Run: headless pygame with SDL's dummy video driver; simulated clock (each Clock.tick advances the game by its frame time, no real sleeping); random seed 0; keys injected as events and as key.get_pressed() state; mouse plan: one left click at the window centre at the start of phase 2, then a move to the lower-right quarter at the start of phase 3.
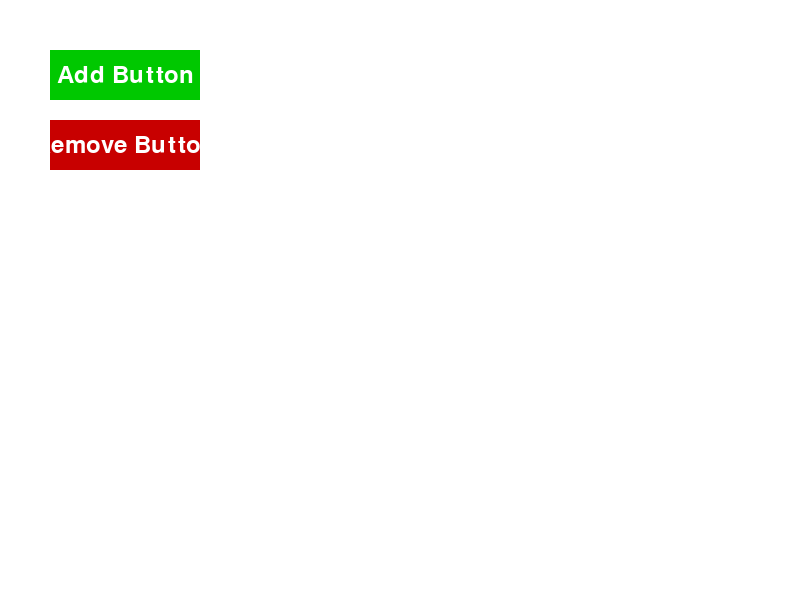
Frame 1 of 4 · flips 1–60 · no input
Frame 2 of 4 · flips 61–180 · clicked the window centre · tapped SPACE, RETURN · held RIGHT (→), D · screen unchanged from frame 1, image omitted
Frame 3 of 4 · flips 181–300 · moved the mouse to the lower-right quarter · held DOWN (↓), S · screen unchanged from frame 2, image omitted
Frame 4 of 4 · flips 301–420 · held LEFT (←), A, UP (↑), W · screen unchanged from frame 3, image omitted

The pygame program that drew these frames:

import pygame
import sys

# Initialize Pygame
pygame.init()

# Screen dimensions
WIDTH, HEIGHT = 800, 600
screen = pygame.display.set_mode((WIDTH, HEIGHT))
pygame.display.set_caption("Dynamic Button")

# Colors
WHITE = (255, 255, 255)
BLACK = (0, 0, 0)
RED = (200, 0, 0)
GREEN = (0, 200, 0)
GRAY = (100, 100, 100)

# Fonts
font = pygame.font.Font(None, 36)

# Button variables
button_rect = pygame.Rect(300, 250, 200, 50)  # Initial button position and size
button_exists = False  # Track if the button exists

# Add/Remove button controls
add_button_rect = pygame.Rect(50, 50, 150, 50)
remove_button_rect = pygame.Rect(50, 120, 150, 50)

def draw_text(text, font, color, surface, x, y):
    """Utility function to draw text on the screen."""
    text_obj = font.render(text, True, color)
    text_rect = text_obj.get_rect(center=(x, y))
    surface.blit(text_obj, text_rect)

def main():
    global button_exists
    clock = pygame.time.Clock()

    while True:
        screen.fill(WHITE)

        # Draw Add/Remove buttons
        pygame.draw.rect(screen, GREEN, add_button_rect)
        pygame.draw.rect(screen, RED, remove_button_rect)
        draw_text("Add Button", font, WHITE, screen, add_button_rect.centerx, add_button_rect.centery)
        draw_text("Remove Button", font, WHITE, screen, remove_button_rect.centerx, remove_button_rect.centery)

        # Draw the dynamic button if it exists
        if button_exists:
            pygame.draw.rect(screen, GRAY, button_rect)
            draw_text("Dynamic Button", font, WHITE, screen, button_rect.centerx, button_rect.centery)

        # Event handling
        for event in pygame.event.get():
            if event.type == pygame.QUIT:
                pygame.quit()
                sys.exit()
            if event.type == pygame.MOUSEBUTTONDOWN:
                if event.button == 1:  # Left mouse button
                    if add_button_rect.collidepoint(event.pos):
                        button_exists = True  # Add the button
                    elif remove_button_rect.collidepoint(event.pos):
                        button_exists = False  # Remove the button
                    elif button_exists and button_rect.collidepoint(event.pos):
                        print("Dynamic Button Clicked!")

        pygame.display.flip()
        clock.tick(30)

if __name__ == "__main__":
    main()
